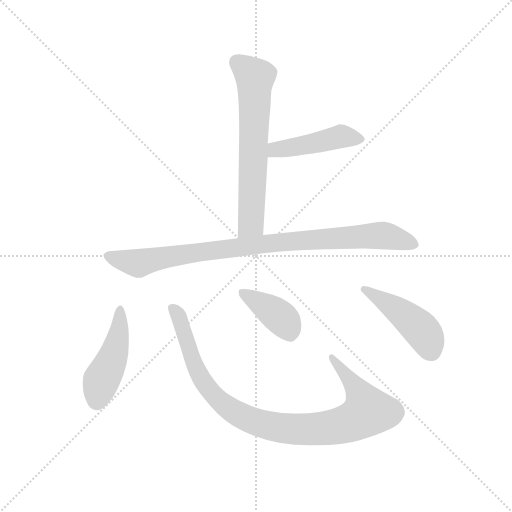
t = 0.00 s
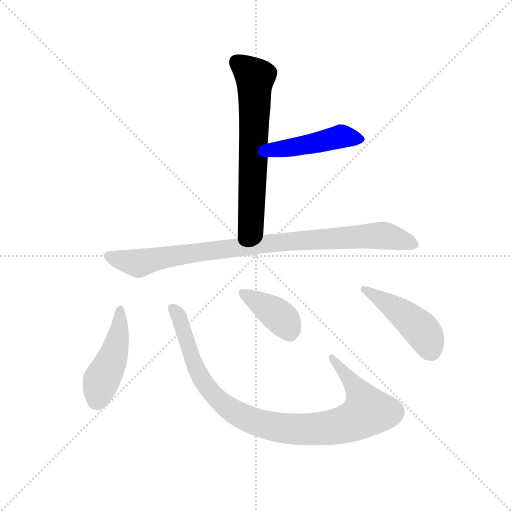
t = 1.14 s
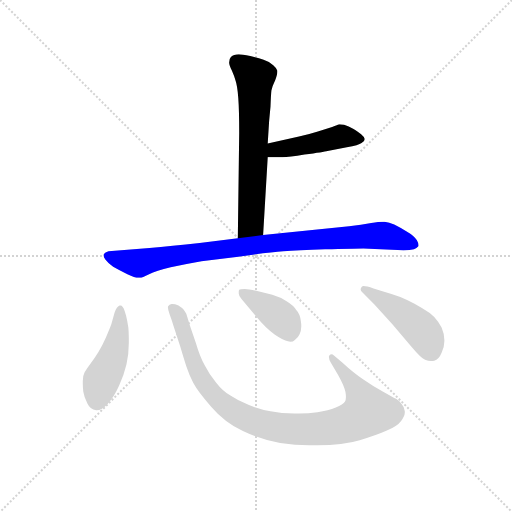
t = 2.28 s
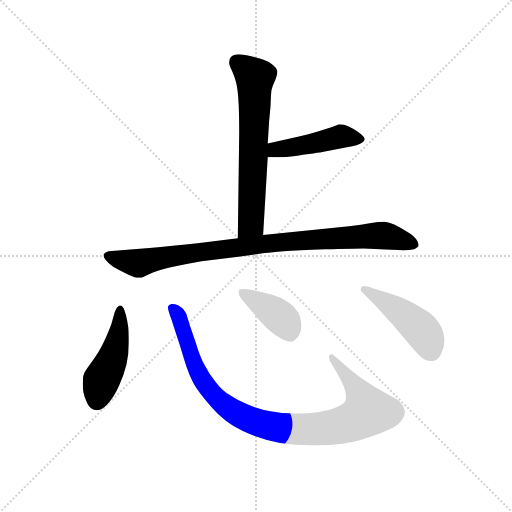
t = 3.43 s
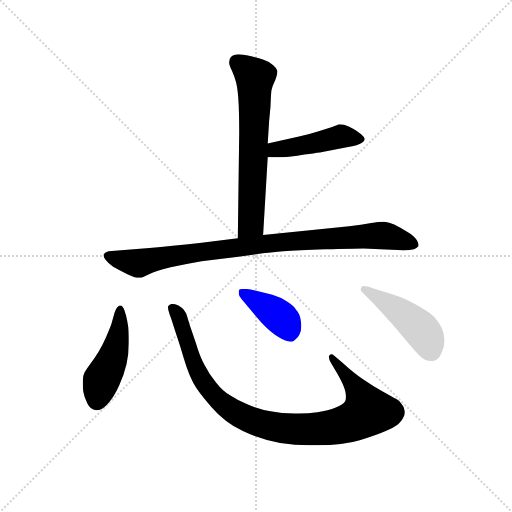
t = 4.57 s
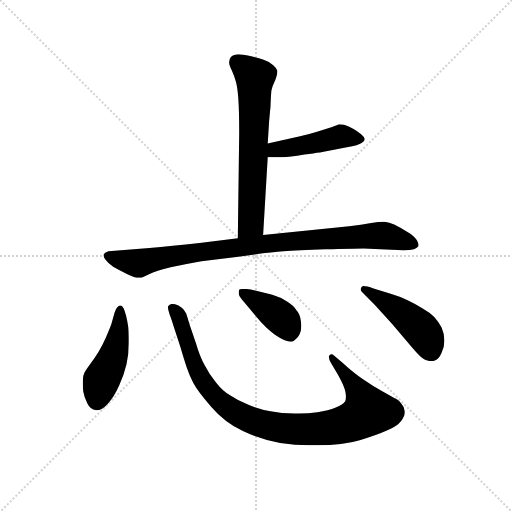
t = 5.71 s

The animated SVG that drew these frames (rendered in a browser with its animation timeline set to each time). Animation: 7 CSS @keyframes rules; one cycle of 5.71 s.

<svg version="1.1" viewBox="0 0 1024 1024" xmlns="http://www.w3.org/2000/svg">
  <g stroke="lightgray" stroke-dasharray="1,1" stroke-width="1" transform="scale(4, 4)">
    <line x1="0" y1="0" x2="256" y2="256"></line>
    <line x1="256" y1="0" x2="0" y2="256"></line>
    <line x1="128" y1="0" x2="128" y2="256"></line>
    <line x1="0" y1="128" x2="256" y2="128"></line>
  </g>
  <g transform="scale(0.92, -0.92) translate(60, -850)">
    <style type="text/css">
      
        @keyframes keyframes0 {
          from {
            stroke: blue;
            stroke-dashoffset: 659;
            stroke-width: 128;
          }
          68% {
            animation-timing-function: step-end;
            stroke: blue;
            stroke-dashoffset: 0;
            stroke-width: 128;
          }
          to {
            stroke: black;
            stroke-width: 1024;
          }
        }
        #make-me-a-hanzi-animation-0 {
          animation: keyframes0 0.7862955729166666s both;
          animation-delay: 0s;
          animation-timing-function: linear;
        }
      
        @keyframes keyframes1 {
          from {
            stroke: blue;
            stroke-dashoffset: 458;
            stroke-width: 128;
          }
          60% {
            animation-timing-function: step-end;
            stroke: blue;
            stroke-dashoffset: 0;
            stroke-width: 128;
          }
          to {
            stroke: black;
            stroke-width: 1024;
          }
        }
        #make-me-a-hanzi-animation-1 {
          animation: keyframes1 0.6227213541666666s both;
          animation-delay: 0.7862955729166666s;
          animation-timing-function: linear;
        }
      
        @keyframes keyframes2 {
          from {
            stroke: blue;
            stroke-dashoffset: 930;
            stroke-width: 128;
          }
          75% {
            animation-timing-function: step-end;
            stroke: blue;
            stroke-dashoffset: 0;
            stroke-width: 128;
          }
          to {
            stroke: black;
            stroke-width: 1024;
          }
        }
        #make-me-a-hanzi-animation-2 {
          animation: keyframes2 1.0068359375s both;
          animation-delay: 1.4090169270833333s;
          animation-timing-function: linear;
        }
      
        @keyframes keyframes3 {
          from {
            stroke: blue;
            stroke-dashoffset: 469;
            stroke-width: 128;
          }
          60% {
            animation-timing-function: step-end;
            stroke: blue;
            stroke-dashoffset: 0;
            stroke-width: 128;
          }
          to {
            stroke: black;
            stroke-width: 1024;
          }
        }
        #make-me-a-hanzi-animation-3 {
          animation: keyframes3 0.6316731770833334s both;
          animation-delay: 2.415852864583333s;
          animation-timing-function: linear;
        }
      
        @keyframes keyframes4 {
          from {
            stroke: blue;
            stroke-dashoffset: 975;
            stroke-width: 128;
          }
          76% {
            animation-timing-function: step-end;
            stroke: blue;
            stroke-dashoffset: 0;
            stroke-width: 128;
          }
          to {
            stroke: black;
            stroke-width: 1024;
          }
        }
        #make-me-a-hanzi-animation-4 {
          animation: keyframes4 1.04345703125s both;
          animation-delay: 3.0475260416666665s;
          animation-timing-function: linear;
        }
      
        @keyframes keyframes5 {
          from {
            stroke: blue;
            stroke-dashoffset: 401;
            stroke-width: 128;
          }
          57% {
            animation-timing-function: step-end;
            stroke: blue;
            stroke-dashoffset: 0;
            stroke-width: 128;
          }
          to {
            stroke: black;
            stroke-width: 1024;
          }
        }
        #make-me-a-hanzi-animation-5 {
          animation: keyframes5 0.5763346354166666s both;
          animation-delay: 4.090983072916666s;
          animation-timing-function: linear;
        }
      
        @keyframes keyframes6 {
          from {
            stroke: blue;
            stroke-dashoffset: 459;
            stroke-width: 128;
          }
          60% {
            animation-timing-function: step-end;
            stroke: blue;
            stroke-dashoffset: 0;
            stroke-width: 128;
          }
          to {
            stroke: black;
            stroke-width: 1024;
          }
        }
        #make-me-a-hanzi-animation-6 {
          animation: keyframes6 0.62353515625s both;
          animation-delay: 4.667317708333333s;
          animation-timing-function: linear;
        }
      
    </style>
    
      <path d="M 512 339 L 522 508 L 522 538 L 525 586 L 528 618 Q 529 644 530 653 Q 532 663 538 675 Q 543 688 543 694 L 543 696 Q 542 701 534 708 Q 526 716 513 720 Q 500 724 484 728 Q 466 732 459 732 Q 448 732 442 726 Q 438 722 438 714 Q 438 708 444 697 Q 449 686 452 675 Q 456 664 458 637 Q 460 611 460 561 L 457 332 C 457 302 510 309 512 339 Z" fill="lightgray"></path>
    
      <path d="M 522 508 L 554 508 Q 568 508 602 514 Q 644 520 652 522 L 694 530 Q 720 534 726 539 Q 733 543 733 548 Q 732 552 725 558 Q 718 564 713 567 Q 708 570 698 575 Q 688 580 678 580 Q 674 579 662 574 L 631 564 Q 612 558 590 553 L 522 538 C 493 532 492 508 522 508 Z" fill="lightgray"></path>
    
      <path d="M 457 332 L 374 322 Q 312 315 265 311 L 176 304 Q 168 302 166 298 Q 165 297 165 295 Q 165 291 169 286 Q 175 278 186 270 Q 198 263 217 254 Q 233 246 241 246 L 244 246 Q 249 246 264 254 Q 279 261 311 269 Q 344 276 378 282 L 458 292 Q 524 302 556 304 Q 586 306 647 308 Q 708 310 730 310 L 817 306 Q 832 306 840 308 Q 846 310 849 314 Q 850 315 850 317 Q 850 321 846 328 Q 840 338 824 347 Q 809 356 797 362 Q 786 367 776 368 L 772 368 Q 764 368 747 365 Q 726 361 699 358 L 512 339 L 457 332 Z" fill="lightgray"></path>
    
      <path d="M 211 174 Q 207 186 202 186 L 200 186 Q 193 183 189 170 L 182 145 Q 178 134 170 116 Q 162 98 154 85 Q 146 72 137 60 Q 128 48 124 41 Q 120 34 120 22 L 120 15 Q 120 8 121 -1 Q 123 -14 130 -27 Q 136 -40 149 -42 L 150 -42 Q 161 -42 174 -28 Q 188 -13 199 12 Q 210 36 215 58 Q 220 80 220 104 L 220 116 Q 220 128 219 138 Q 217 152 214 164 L 211 174 Z" fill="lightgray"></path>
    
      <path d="M 666 77 Q 663 80 661 80 Q 658 80 656 77 Q 655 76 655 74 Q 655 69 659 62 L 675 35 Q 688 12 691 -2 Q 692 -8 692 -13 Q 692 -19 690 -23 Q 686 -30 670 -36 Q 654 -43 630 -46 Q 611 -49 590 -49 L 580 -49 Q 552 -49 528 -44 Q 504 -40 480 -30 Q 457 -21 441 -10 Q 424 0 410 18 Q 395 36 385 56 Q 374 76 366 104 L 353 142 L 345 168 Q 342 173 339 177 Q 336 181 328 186 Q 320 189 315 189 L 313 189 Q 308 188 306 185 Q 305 184 305 182 Q 305 177 309 166 Q 315 150 316 145 L 332 96 Q 339 72 345 54 Q 351 36 360 18 Q 370 -1 399 -34 Q 428 -68 468 -87 Q 508 -106 549 -113 Q 582 -118 612 -118 L 630 -118 Q 686 -118 722 -107 Q 759 -96 781 -86 Q 804 -76 812 -65 Q 820 -55 820 -47 L 820 -44 Q 819 -34 813 -28 Q 808 -21 801 -17 Q 795 -14 772 -1 Q 750 11 730 25 Q 709 39 684 62 L 666 77 Z" fill="lightgray"></path>
    
      <path d="M 496 163 Q 518 136 537 123 Q 556 110 566 108 Q 569 107 571 107 Q 577 107 581 111 Q 588 116 591 123 Q 595 131 595 141 Q 595 146 594 152 Q 592 168 584 176 Q 578 186 563 195 Q 549 204 532 209 L 497 218 Q 480 222 472 222 Q 462 222 460 220 Q 459 218 459 215 L 459 212 Q 459 207 465 200 L 496 163 Z" fill="lightgray"></path>
    
      <path d="M 752 223 Q 737 228 730 228 Q 728 228 727 227 Q 724 224 724 221 Q 724 218 727 215 L 754 188 L 793 145 L 834 97 Q 855 72 864 68 Q 871 65 877 65 Q 881 65 884 66 Q 894 68 900 83 Q 906 95 906 108 L 906 111 Q 906 124 900 138 Q 894 150 884 161 Q 874 171 858 180 Q 842 190 825 198 Q 808 206 791 211 L 752 223 Z" fill="lightgray"></path>
    
    
      <clipPath id="make-me-a-hanzi-clip-0">
        <path d="M 512 339 L 522 508 L 522 538 L 525 586 L 528 618 Q 529 644 530 653 Q 532 663 538 675 Q 543 688 543 694 L 543 696 Q 542 701 534 708 Q 526 716 513 720 Q 500 724 484 728 Q 466 732 459 732 Q 448 732 442 726 Q 438 722 438 714 Q 438 708 444 697 Q 449 686 452 675 Q 456 664 458 637 Q 460 611 460 561 L 457 332 C 457 302 510 309 512 339 Z"></path>
      </clipPath>
      <path clip-path="url(#make-me-a-hanzi-clip-0)" d="M 454 715 L 494 681 L 486 364 L 463 340" fill="none" id="make-me-a-hanzi-animation-0" stroke-dasharray="531 1062" stroke-linecap="round"></path>
    
      <clipPath id="make-me-a-hanzi-clip-1">
        <path d="M 522 508 L 554 508 Q 568 508 602 514 Q 644 520 652 522 L 694 530 Q 720 534 726 539 Q 733 543 733 548 Q 732 552 725 558 Q 718 564 713 567 Q 708 570 698 575 Q 688 580 678 580 Q 674 579 662 574 L 631 564 Q 612 558 590 553 L 522 538 C 493 532 492 508 522 508 Z"></path>
      </clipPath>
      <path clip-path="url(#make-me-a-hanzi-clip-1)" d="M 527 516 L 546 526 L 676 553 L 723 548" fill="none" id="make-me-a-hanzi-animation-1" stroke-dasharray="330 660" stroke-linecap="round"></path>
    
      <clipPath id="make-me-a-hanzi-clip-2">
        <path d="M 457 332 L 374 322 Q 312 315 265 311 L 176 304 Q 168 302 166 298 Q 165 297 165 295 Q 165 291 169 286 Q 175 278 186 270 Q 198 263 217 254 Q 233 246 241 246 L 244 246 Q 249 246 264 254 Q 279 261 311 269 Q 344 276 378 282 L 458 292 Q 524 302 556 304 Q 586 306 647 308 Q 708 310 730 310 L 817 306 Q 832 306 840 308 Q 846 310 849 314 Q 850 315 850 317 Q 850 321 846 328 Q 840 338 824 347 Q 809 356 797 362 Q 786 367 776 368 L 772 368 Q 764 368 747 365 Q 726 361 699 358 L 512 339 L 457 332 Z"></path>
      </clipPath>
      <path clip-path="url(#make-me-a-hanzi-clip-2)" d="M 174 294 L 241 278 L 334 297 L 537 323 L 759 338 L 791 335 L 839 319" fill="none" id="make-me-a-hanzi-animation-2" stroke-dasharray="802 1604" stroke-linecap="round"></path>
    
      <clipPath id="make-me-a-hanzi-clip-3">
        <path d="M 211 174 Q 207 186 202 186 L 200 186 Q 193 183 189 170 L 182 145 Q 178 134 170 116 Q 162 98 154 85 Q 146 72 137 60 Q 128 48 124 41 Q 120 34 120 22 L 120 15 Q 120 8 121 -1 Q 123 -14 130 -27 Q 136 -40 149 -42 L 150 -42 Q 161 -42 174 -28 Q 188 -13 199 12 Q 210 36 215 58 Q 220 80 220 104 L 220 116 Q 220 128 219 138 Q 217 152 214 164 L 211 174 Z"></path>
      </clipPath>
      <path clip-path="url(#make-me-a-hanzi-clip-3)" d="M 201 179 L 201 142 L 189 84 L 160 23 L 150 -25" fill="none" id="make-me-a-hanzi-animation-3" stroke-dasharray="341 682" stroke-linecap="round"></path>
    
      <clipPath id="make-me-a-hanzi-clip-4">
        <path d="M 666 77 Q 663 80 661 80 Q 658 80 656 77 Q 655 76 655 74 Q 655 69 659 62 L 675 35 Q 688 12 691 -2 Q 692 -8 692 -13 Q 692 -19 690 -23 Q 686 -30 670 -36 Q 654 -43 630 -46 Q 611 -49 590 -49 L 580 -49 Q 552 -49 528 -44 Q 504 -40 480 -30 Q 457 -21 441 -10 Q 424 0 410 18 Q 395 36 385 56 Q 374 76 366 104 L 353 142 L 345 168 Q 342 173 339 177 Q 336 181 328 186 Q 320 189 315 189 L 313 189 Q 308 188 306 185 Q 305 184 305 182 Q 305 177 309 166 Q 315 150 316 145 L 332 96 Q 339 72 345 54 Q 351 36 360 18 Q 370 -1 399 -34 Q 428 -68 468 -87 Q 508 -106 549 -113 Q 582 -118 612 -118 L 630 -118 Q 686 -118 722 -107 Q 759 -96 781 -86 Q 804 -76 812 -65 Q 820 -55 820 -47 L 820 -44 Q 819 -34 813 -28 Q 808 -21 801 -17 Q 795 -14 772 -1 Q 750 11 730 25 Q 709 39 684 62 L 666 77 Z"></path>
      </clipPath>
      <path clip-path="url(#make-me-a-hanzi-clip-4)" d="M 313 181 L 328 163 L 369 43 L 391 8 L 441 -40 L 511 -72 L 591 -84 L 655 -80 L 705 -67 L 740 -44 L 712 10 L 661 74" fill="none" id="make-me-a-hanzi-animation-4" stroke-dasharray="847 1694" stroke-linecap="round"></path>
    
      <clipPath id="make-me-a-hanzi-clip-5">
        <path d="M 496 163 Q 518 136 537 123 Q 556 110 566 108 Q 569 107 571 107 Q 577 107 581 111 Q 588 116 591 123 Q 595 131 595 141 Q 595 146 594 152 Q 592 168 584 176 Q 578 186 563 195 Q 549 204 532 209 L 497 218 Q 480 222 472 222 Q 462 222 460 220 Q 459 218 459 215 L 459 212 Q 459 207 465 200 L 496 163 Z"></path>
      </clipPath>
      <path clip-path="url(#make-me-a-hanzi-clip-5)" d="M 467 216 L 559 151 L 571 121" fill="none" id="make-me-a-hanzi-animation-5" stroke-dasharray="273 546" stroke-linecap="round"></path>
    
      <clipPath id="make-me-a-hanzi-clip-6">
        <path d="M 752 223 Q 737 228 730 228 Q 728 228 727 227 Q 724 224 724 221 Q 724 218 727 215 L 754 188 L 793 145 L 834 97 Q 855 72 864 68 Q 871 65 877 65 Q 881 65 884 66 Q 894 68 900 83 Q 906 95 906 108 L 906 111 Q 906 124 900 138 Q 894 150 884 161 Q 874 171 858 180 Q 842 190 825 198 Q 808 206 791 211 L 752 223 Z"></path>
      </clipPath>
      <path clip-path="url(#make-me-a-hanzi-clip-6)" d="M 731 222 L 817 167 L 854 135 L 877 88" fill="none" id="make-me-a-hanzi-animation-6" stroke-dasharray="331 662" stroke-linecap="round"></path>
    
  </g>
</svg>
